Run: headless pygame with SDL's dummy video driver; simulated clock (each Clock.tick advances the game by its frame time, no real sleeping); random seed 0; keys injected as events and as key.get_pressed() state; no mouse input.
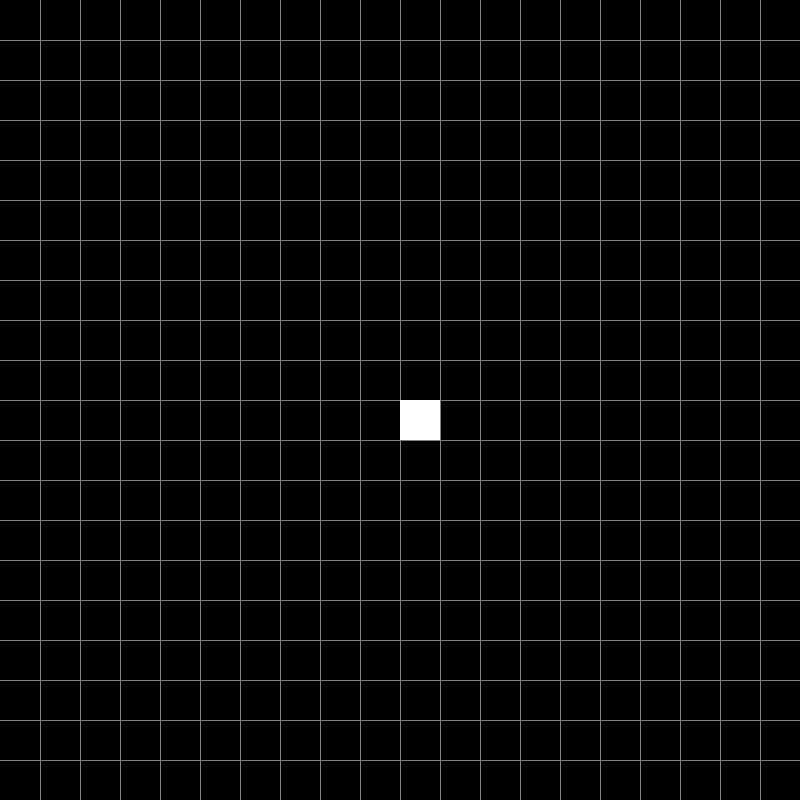
Frame 1 of 2 · flips 1–60 · no input
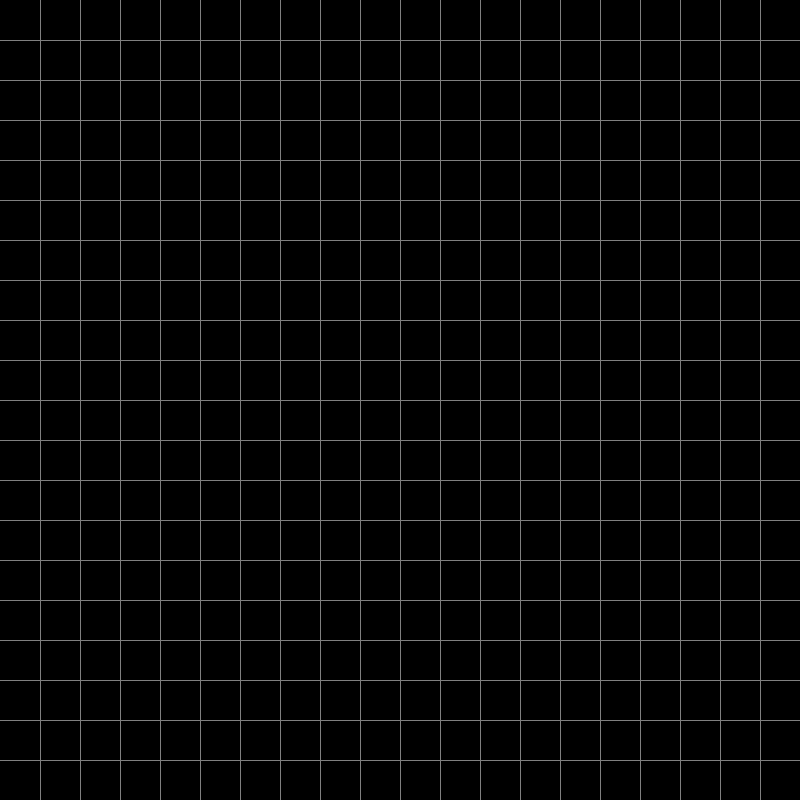
Frame 2 of 2 · flips 61–180 · tapped SPACE, RETURN · held RIGHT (→), D (game ended)

The pygame program that drew these frames:

# Imports
import pygame
import random
import time

# Display Settings
width = 800
rows = 20

SCR = pygame.display.set_mode((width, width))
pygame.display.set_caption("Snake Game")

FPS = 60
VEL = width // rows

# Colors
RED = pygame.Color(255, 0, 0)
GREEN = pygame.Color(0, 255, 0)
GREY = pygame.Color(128, 128, 128)
BLUE = pygame.Color(0, 0, 255)
DARKBLUE = pygame.Color(0, 0, 128)
WHITE = pygame.Color(255, 255, 255)
BLACK = pygame.Color(0, 0, 0)
ORANGE = pygame.Color(255, 165, 0)
PINK = pygame.Color(255, 192, 203)
YELLOW = pygame.Color(255, 255, 0)


# Fruit Class


class Fruit:
    step = 44
    x = 0
    y = 0

    def __init__(self, x, y, color):
        self.x = x * self.step
        self.y = y
        self.color = color

    def draw(self, scr):
        pygame.draw.rect(scr, self.color, (self.x, self.y, 10, 10))


class Player:

    def __init__(self, x, y, length):
        self.x = x
        self.y = y

    def draw(self, scr, size):
        pygame.draw.rect(scr, WHITE, (self.x, self.y, size, size))


def draw_grid(width, rows, scr):
    sizeBtw = width // rows

    x = 0
    y = 0
    for l in range(rows):
        x = x + sizeBtw
        y = y + sizeBtw

        pygame.draw.line(scr, GREY, (x, 0), (x, width))
        pygame.draw.line(scr, GREY, (0, y), (width, y))


def main(scr, width):
    run = True

    left = False
    right = False
    up = False
    down = False

    clock = pygame.time.Clock()

    p = Player(400, 400, 0)

    def redraw_window():
        scr.fill(BLACK)
        draw_grid(width, rows, SCR)
        p.draw(SCR, width // rows)
        pygame.display.update()

    while run:
        pygame.time.delay(50)
        clock.tick(10)
        redraw_window()

        for event in pygame.event.get():
            if event.type == pygame.QUIT:
                run = False

        if left:
            p.x -= VEL
        if right:
            p.x += VEL
        if up:
            p.y -= VEL
        if down:
            p.y += VEL

        keys = pygame.key.get_pressed()
        if (keys[pygame.K_a] or keys[pygame.K_LEFT]) and not right:
            left = True
            right = False
            up = False
            down = False
        if (keys[pygame.K_d] or keys[pygame.K_RIGHT]) and not left:
            left = False
            right = True
            up = False
            down = False
        if (keys[pygame.K_s] or keys[pygame.K_DOWN]) and not up:
            left = False
            right = False
            up = False
            down = True
        if (keys[pygame.K_w] or keys[pygame.K_UP]) and not down:
            left = False
            right = False
            up = True
            down = False

        if p.y > width or p.y < -10 or p.x > width or p.x < -10:
            run = False
    pygame.quit()


main(SCR, width)
